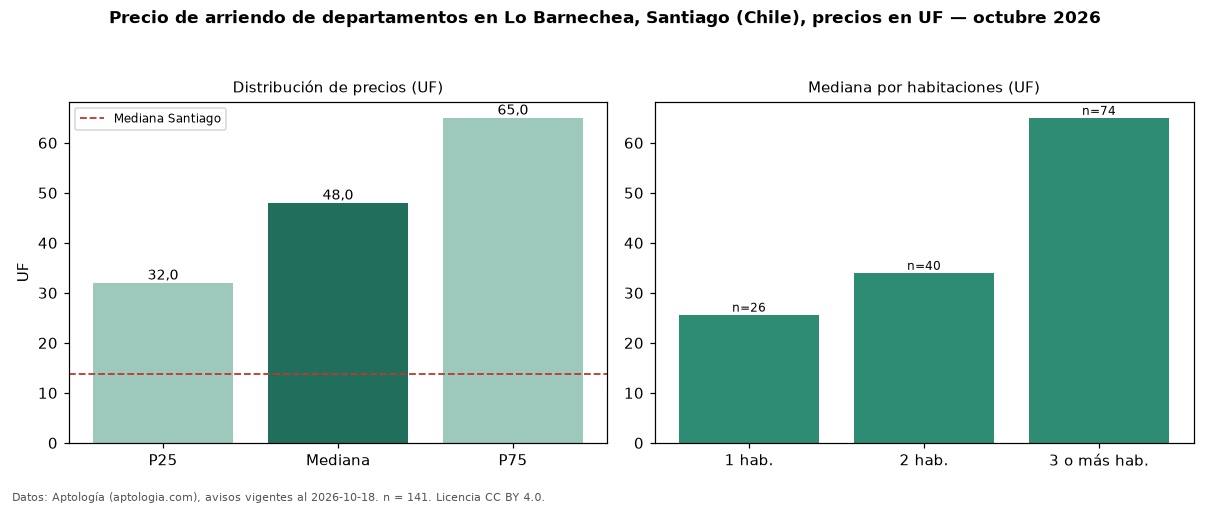

Source data for this figure (header and first rows):
seccion, metrica, valor, moneda, n
precio, p25, 32.0, UF, 141
precio, mediana, 48.0, UF, 141
precio, p75, 65.0, UF, 141
precio, minimo, 5.0, UF, 141
precio, maximo, 120.0, UF, 141
m2, mediana_precio_m2, 0.39, UF, 100
m2, area_mediana_m2, 110.0, m2, 100
banos, mediana_banos, 2.0, , 
habitaciones, 1, 25.65, UF, 26
habitaciones, 2, 34.01, UF, 40
habitaciones, 3+, 65.0, UF, 74
ciudad, mediana_ciudad_referencia, 13.85, UF, 
ciudad, mediana_m2_ciudad, 0.28, UF, 
fuente, fecha_datos, 2026-10-18, , 
fuente, atribucion, https://www.aptologia.com/cl/arriendo/sa…, , 
fuente, licencia, CC BY 4.0, , 
